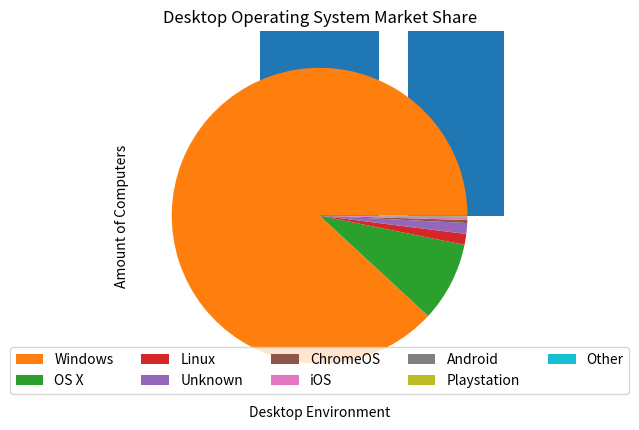
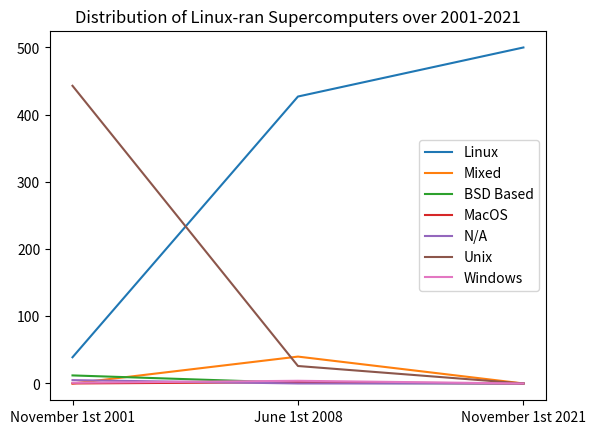

Here is the Python script that generated these plots, in order:
'''
[redacted]
[redacted]
May 5th, 2023
[redacted]
Assignment 3
'''
import matplotlib.pyplot as plt

# First graph of desktop environments:
Desktop_Environments = ["Gnome", "KDE5", "Unknown", "KDE4",
                        "XFCE", "X-Cinnamon", "MATE", "KDE", "Cinnamon", "LXQt"]
Amount_of_Users = [72974, 34405, 22909, 18297,
                   11979, 10867, 4855, 4483, 2433, 2096]

plt.bar(Desktop_Environments, Amount_of_Users)
plt.xlabel("Desktop Environment")
plt.ylabel("Amount of Computers")
plt.title("Amount of Users per Different Desktop Environments")
plt.show()

# Second graph of desktop operating system market share:
Operating_System = ["Windows", "OS X", "Linux", "Unknown",
                    "ChromeOS", "iOS", "Android", "Playstation", "Other"]
Percentages = [88.12, 8.7, 1.19, 1.18, 0.33, 0.29, 0.1, 0.05, 0.03]

plt.pie(x=Percentages, labels=None)
plt.title("Desktop Operating System Market Share")
plt.legend(loc="lower center", ncol=5, frameon=True, labels=Operating_System)
plt.show()
# problem with titles being too close

# Third graph of supercomputer operating systems:
Operating_System2 = ["Linux", "Mixed",
                     "BSD Based", "MacOS", "N/A", "Unix", "Windows"]
Dates = ["November 1st 2001", "June 1st 2008", "November 1st 2021"]
Linux = [39, 427, 500]
Mixed = [0, 40, 0]
BSD_Based = [12, 1, 0]
MacOS = [0, 2, 0]
nA = [5, 0, 0]
Unix = [443, 26, 0]
Windows = [1, 4, 0]

fig, ax = plt.subplots()
ax.plot(Dates, Linux, label="Linux")
ax.plot(Dates, Mixed, label="Mixed")
ax.plot(Dates, BSD_Based, label="BSD Based")
ax.plot(Dates, MacOS, label="MacOS")
ax.plot(Dates, nA, label="N/A")
ax.plot(Dates, Unix, label="Unix")
ax.plot(Dates, Windows, label="Windows")
ax.legend()
plt.title("Distribution of Linux-ran Supercomputers over 2001-2021")

plt.show()
